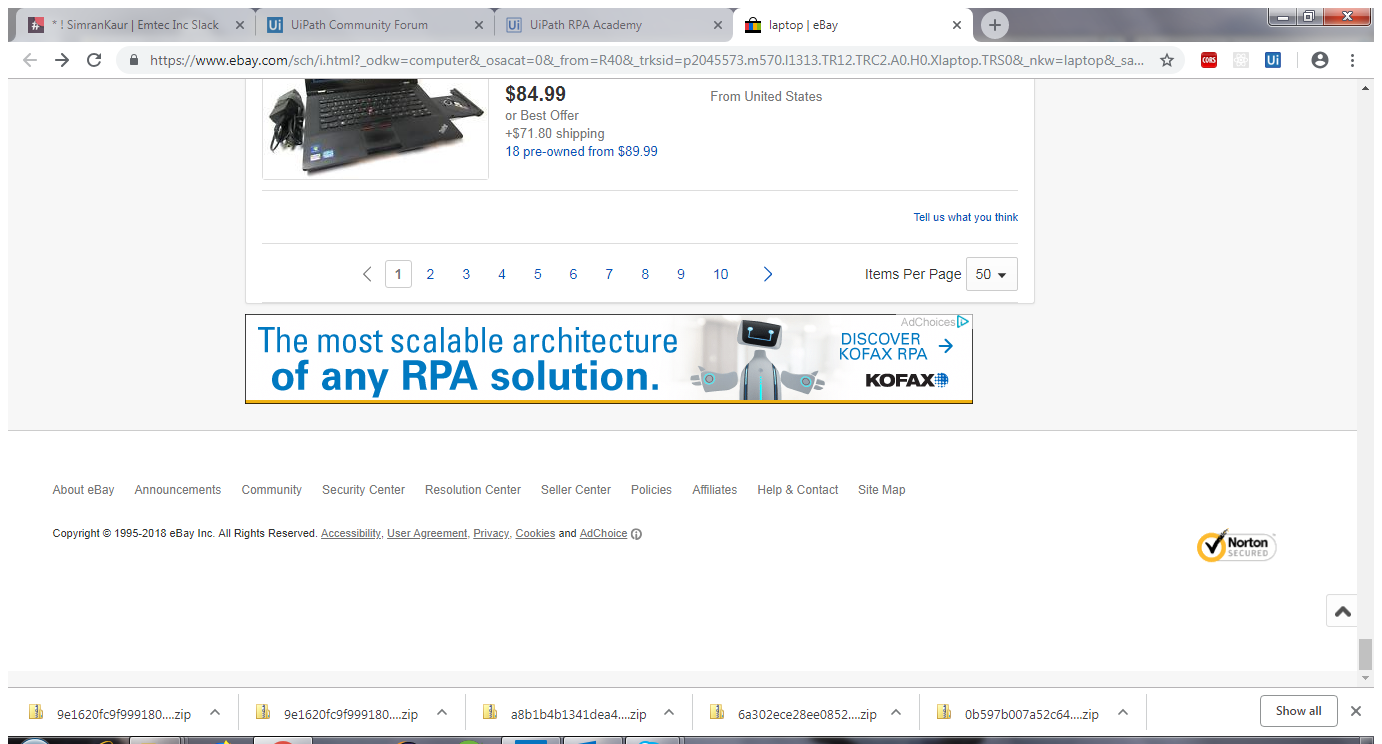
Task: level 1 lesson 5 practice 1
Workflow: Main

Step 1: Attach Browser 'LaptopeBay Page' in window 'laptop | eBay' (chrome.exe)

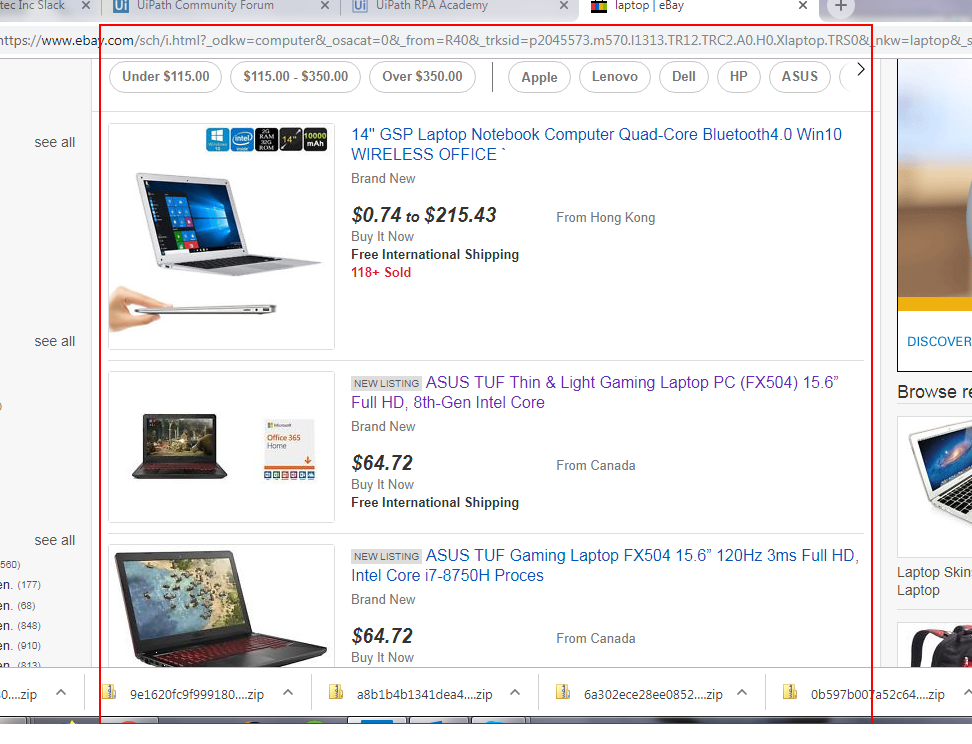
Step 2: get-text from the list